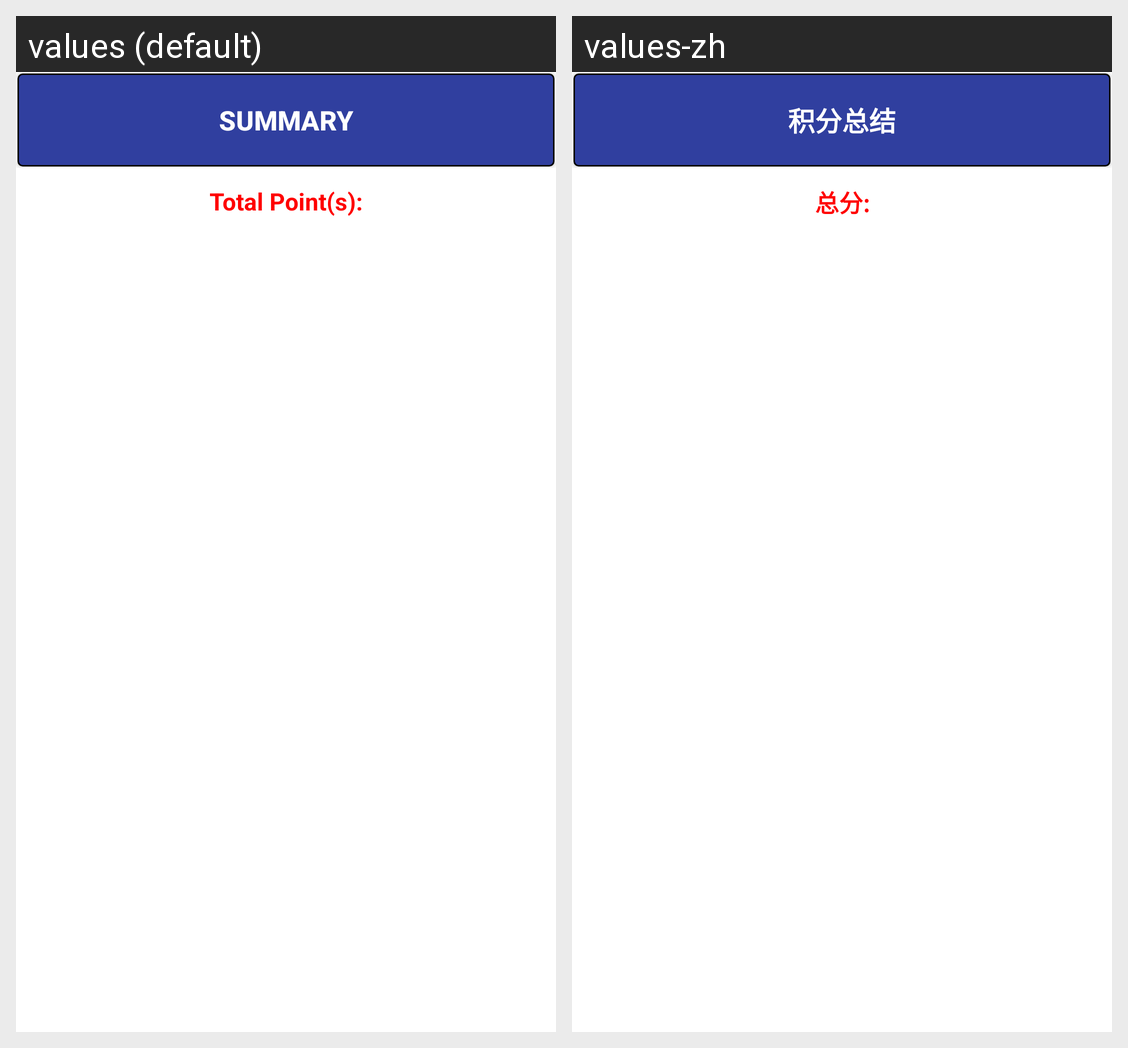

Translations of the strings shown on this Android screen, per locale in the grid:
Android screen res/layout/activity_driver_point_main_.xml rendered under 2 locales, left to right: values (default), values-zh. Device: Nexus 5 (rendered at 1080×1920; each locale shown at half size, 540×960, under a caption strip naming it); theme AppTheme.
Strings drawn on this screen, with the default value and each locale's value (text and hints the layout hard-codes, and strings that could not be matched under every locale, appear in the picture but are not listed):

pointsummarydatefromto2
  values: Summary
  values-zh: 积分总结

dailypoint
  values: Total Point(s):
  values-zh: 总分:
